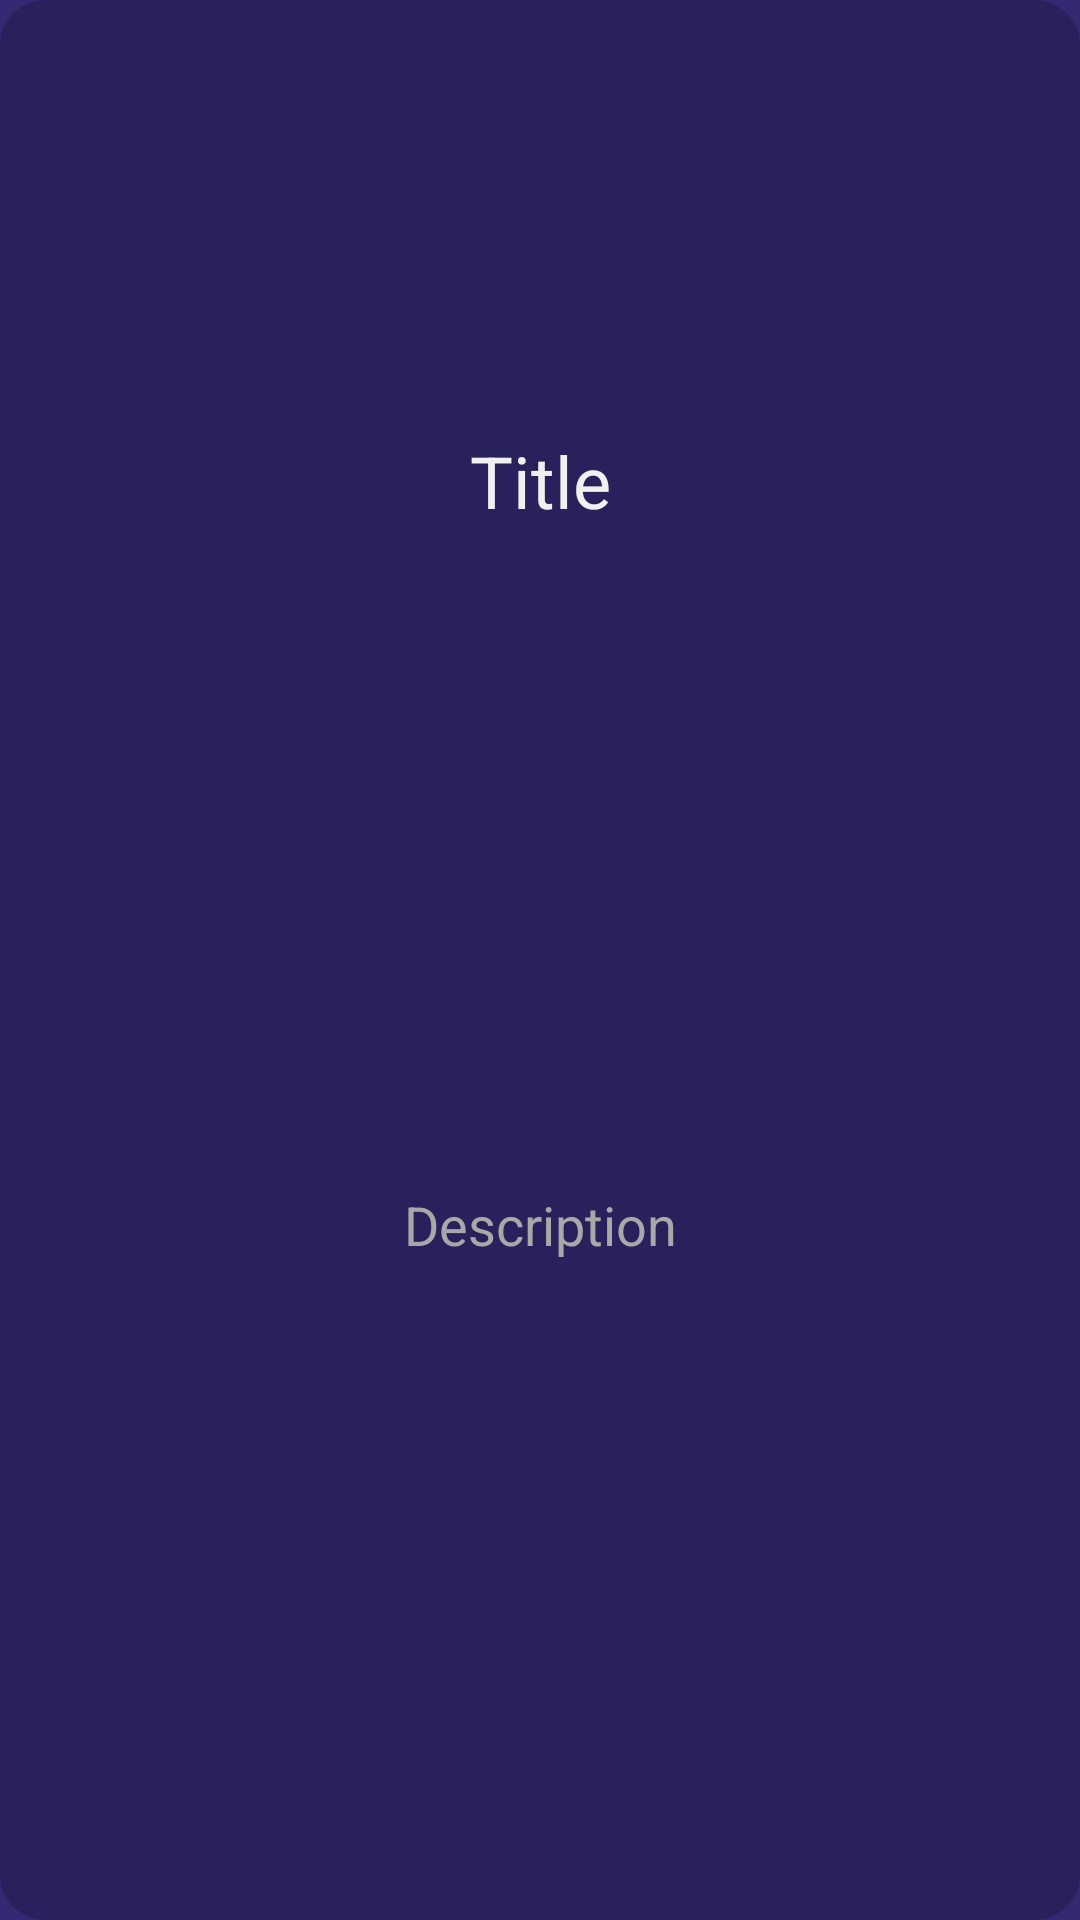

Write the Android layout XML for this screen, with the resource values it uses.
<!-- AndroidManifest.xml: application theme AppTheme -->
<!-- res/layout/model_search.xml -->
<?xml version="1.0" encoding="utf-8"?>
<androidx.constraintlayout.widget.ConstraintLayout xmlns:android="http://schemas.android.com/apk/res/android"
    xmlns:app="http://schemas.android.com/apk/res-auto"
    android:layout_width="match_parent"
    android:layout_height="wrap_content"
    android:layout_marginHorizontal="24dp"
    android:layout_marginVertical="12dp"
    android:background="@drawable/card_background"
    android:minHeight="100dp">

    <TextView
        android:id="@+id/title"
        android:layout_width="0dp"
        android:layout_height="wrap_content"
        android:text="Title"
        android:textAlignment="center"
        android:textColor="@color/white"
        android:textSize="24sp"
        app:layout_constraintBottom_toTopOf="@+id/guideline2"
        app:layout_constraintEnd_toEndOf="parent"
        app:layout_constraintStart_toStartOf="parent"
        app:layout_constraintTop_toTopOf="parent" />

    <TextView
        android:id="@+id/description"
        android:layout_width="0dp"
        android:layout_height="wrap_content"
        android:text="Description"
        android:textAlignment="center"
        android:textColor="@color/grey"
        android:textSize="18sp"
        app:layout_constraintBottom_toBottomOf="parent"
        app:layout_constraintEnd_toEndOf="parent"
        app:layout_constraintStart_toStartOf="parent"
        app:layout_constraintTop_toBottomOf="@+id/title" />

    <androidx.constraintlayout.widget.Guideline
        android:id="@+id/guideline2"
        android:layout_width="wrap_content"
        android:layout_height="wrap_content"
        android:orientation="horizontal"
        app:layout_constraintGuide_percent=".5" />

</androidx.constraintlayout.widget.ConstraintLayout>
<!-- resources referenced by this layout -->
<resources>
  <color name="grey">#FFA8A8A8</color>
  <color name="white">#FFF0F0F0</color>
  <!-- drawable card_background (drawable) -->
  <?xml version="1.0" encoding="utf-8"?>
  <selector xmlns:android="http://schemas.android.com/apk/res/android">
      <item
          android:state_activated="true"
          android:top="2dp"
          android:right="2dp"
          android:bottom="2dp"
          android:left="2dp">
          <shape android:shape="rectangle">
              <corners android:radius="15dp" />
              <solid android:color="@color/violet_700" />
          </shape>
      </item>
      <item>
          <shape>
              <corners android:radius="15dp"/>
              <solid android:color="@color/violet_200"/>
          </shape>
      </item>
  </selector>
  <color name="violet_700">#FF5C548F</color>
  <color name="violet_200">#FF29215C</color>
  <color name="red_500">#FFEF3A01</color>
  <color name="purple_700">#FF3700B3</color>
  <color name="red_200">#FFC82B2B</color>
  <color name="teal_700">#FF018786</color>
  <color name="violet_500">#FF332973</color>
  <style name="Tabs" parent="@style/Widget.Material3.TabLayout">
          <item name="tabGravity">center</item>
          <item name="tabInlineLabel">true</item>
          <item name="tabMinWidth">75dp</item>
          <item name="tabMode">scrollable</item>
          <item name="tabRippleColor">@color/red_500</item>
          <item name="tabSelectedTextColor">@color/red_500</item>
          <item name="tabTextColor">@color/grey</item>
          <item name="android:background">@null</item>
      </style>
  <style name="ActionBar" parent="Theme.MaterialComponents.DayNight.DarkActionBar">
          <item name="colorPrimary">@color/violet_200</item>
          <item name="colorOnPrimary">@color/grey</item>
          <item name="android:textColor">@color/grey</item>
      </style>
  <!-- drawable window_background (drawable) -->
  <?xml version="1.0" encoding="utf-8"?>
  <layer-list xmlns:android="http://schemas.android.com/apk/res/android">
      <item android:drawable="@color/violet_500"/>
      <item android:drawable="@drawable/ic_dollar" android:gravity="center" android:width="256dp" android:height="256dp"/>
  </layer-list>
  <style name="Dialog" parent="Theme.MaterialComponents.Dialog.MinWidth">
          <item name="android:background">@color/violet_200</item>
          <item name="buttonBarNegativeButtonStyle">@style/NeutralButton</item>
          <item name="android:buttonBarNegativeButtonStyle">@style/NeutralButton</item>
      </style>
  <!-- drawable ic_dollar (drawable) -->
  <vector android:height="32dp" android:viewportHeight="31.371"
      android:viewportWidth="31.371" android:width="32dp" xmlns:android="http://schemas.android.com/apk/res/android">
      <path android:fillColor="@color/red_500" android:pathData="M24.26,20.34c0,3.42 -2.423,6.342 -6.845,7.111v3.92h-3.768v-3.648c-2.578,-0.117 -5.076,-0.811 -6.537,-1.654l1.154,-4.5c1.615,0.886 3.883,1.693 6.383,1.693c2.191,0 3.691,-0.848 3.691,-2.385c0,-1.461 -1.23,-2.389 -4.077,-3.348c-4.112,-1.385 -6.921,-3.306 -6.921,-7.033c0,-3.386 2.385,-6.035 6.499,-6.845V0h3.767v3.383c2.576,0.115 4.309,0.652 5.576,1.268l-1.115,4.348C21.07,8.575 19.3,7.688 16.531,7.688c-2.5,0 -3.307,1.076 -3.307,2.154c0,1.268 1.346,2.074 4.613,3.307C22.416,14.762 24.26,16.877 24.26,20.34z"/>
  </vector>
  <style name="NeutralButton" parent="Widget.MaterialComponents.Button.TextButton">
          <item name="android:textColor">@color/red_500</item>
          <item name="android:textAllCaps">false</item>
          <item name="android:textSize">18sp</item>
          
          <item name="rippleColor">@color/grey</item>
      </style>
</resources>
